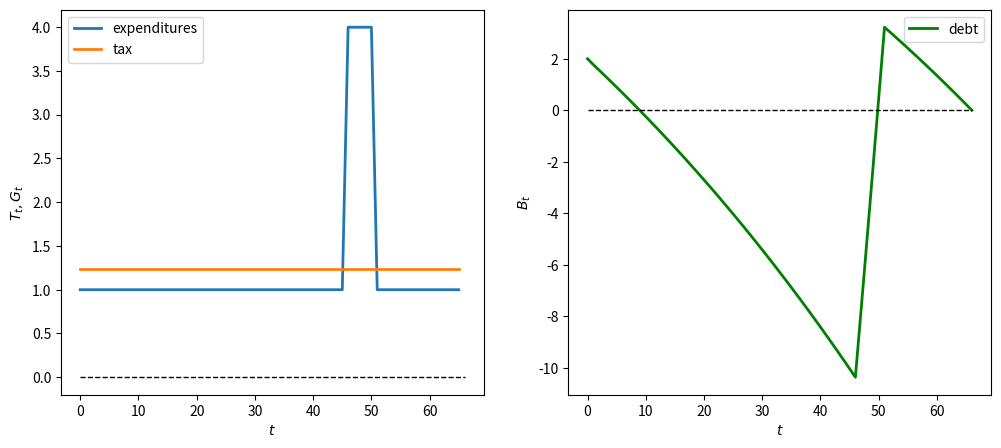
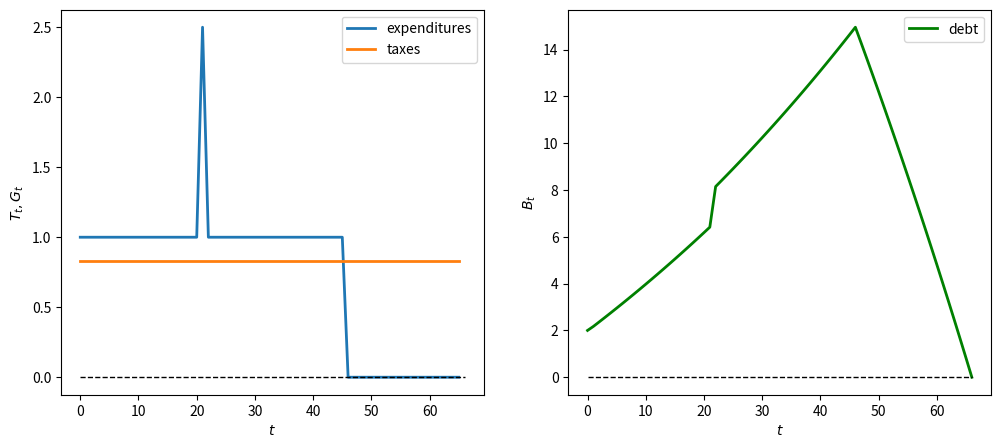
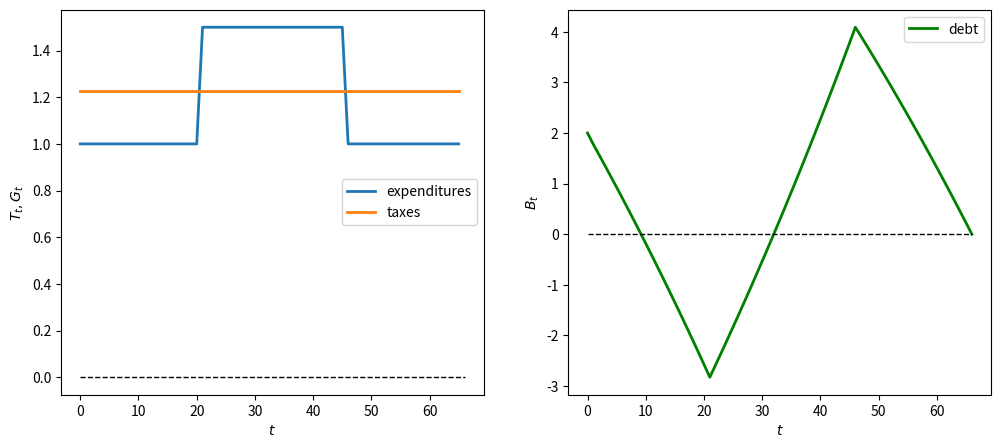
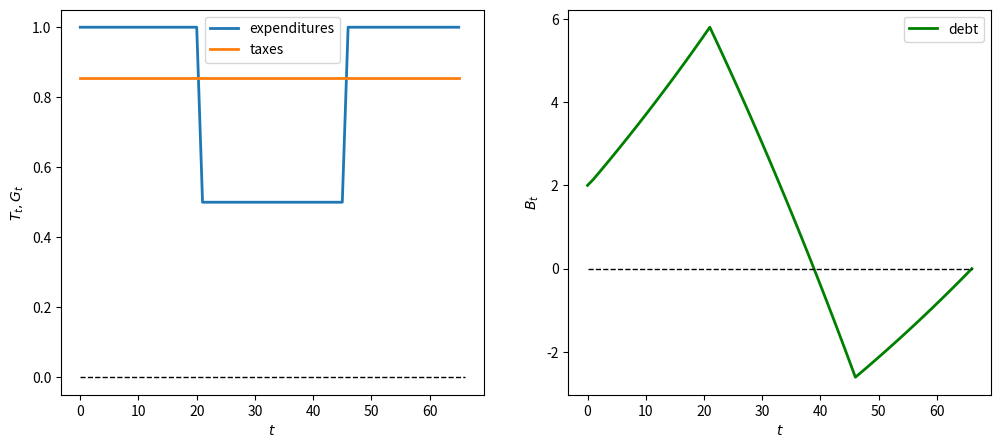
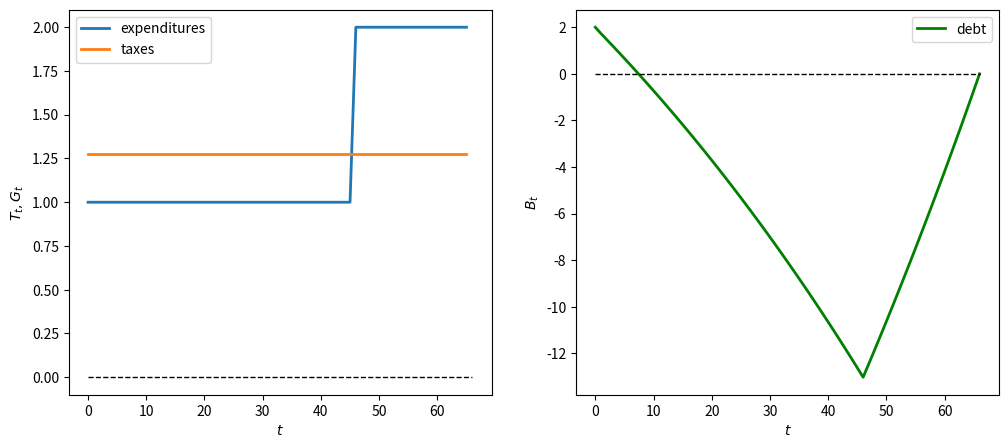
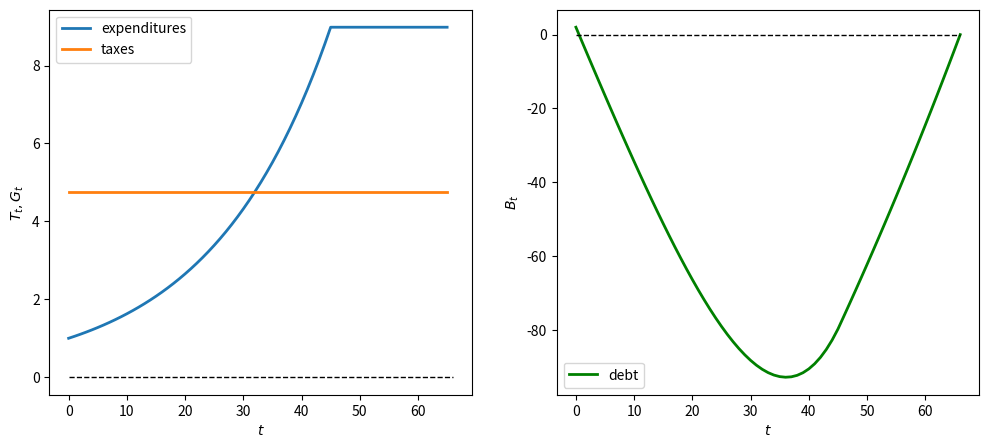
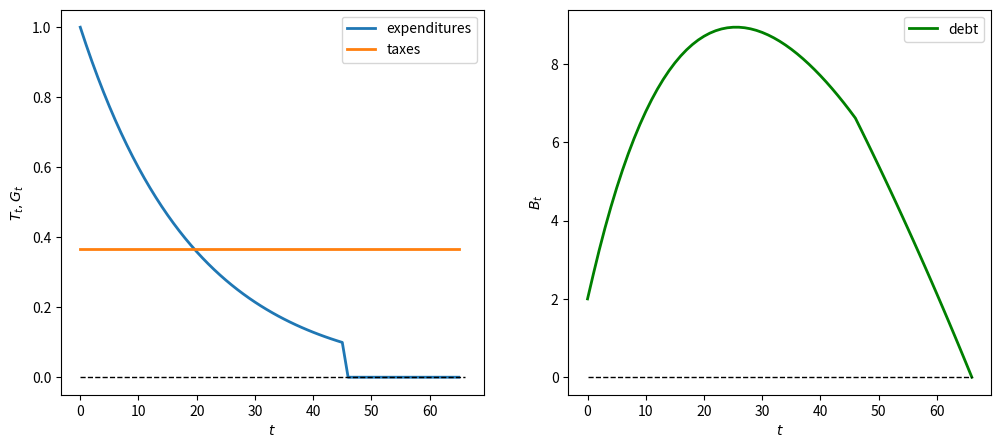
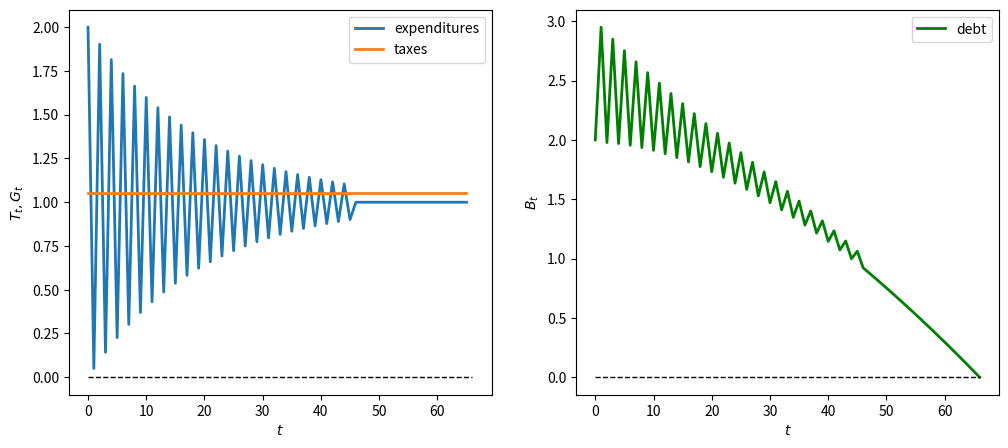
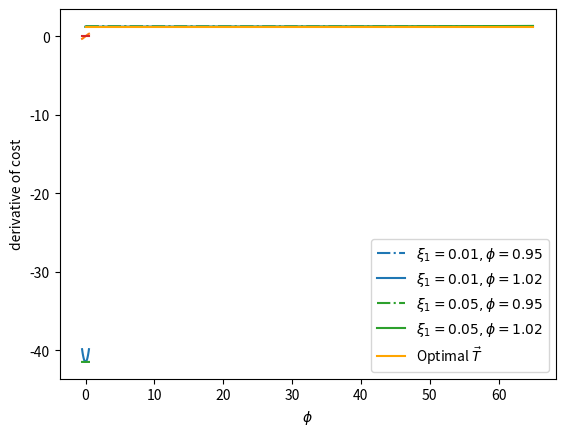

The script that saved these images, in order:
import numpy as np
import matplotlib.pyplot as plt
from collections import namedtuple

TaxSmoothing = namedtuple("TaxSmoothing", 
                        ["R", "g1", "g2", "β_seq", "S"])

def create_tax_smoothing_model(R=1.01, g1=1, g2=1/2, S=65):
    """
    Creates an instance of the tax smoothing model.
    """
    β = 1/R
    β_seq = np.array([β**i for i in range(S+1)])

    return TaxSmoothing(R, g1, g2, β_seq, S)

def compute_optimal(model, B0, G_seq):

    R, S = model.R, model.S

    # present value of government expenditures
    h0 = model.β_seq @ G_seq     # since β = 1/R

    # optimal constant tax rate
    T0 = (1 - 1/R) / (1 - (1/R)**(S+1)) * (B0 + h0)
    T_seq = T0*np.ones(S+1)

    A = np.diag(-R*np.ones(S), k=-1) + np.eye(S+1)
    b = G_seq - T_seq
    b[0] = b[0] + B0
    B_seq = np.linalg.inv(A) @ b
    B_seq = np.concatenate([[B0], B_seq])

    return T_seq, B_seq, h0

# Initial debt
B0 = 2     # initial government debt

# Government expenditure process
G_seq = np.concatenate([np.ones(46), 4*np.ones(5), np.ones(15)])
tax_model = create_tax_smoothing_model()
T_seq, B_seq, h0 = compute_optimal(tax_model, B0, G_seq)

print('check B_S+1=0:', 
      np.abs(B_seq[-1] - 0) <= 1e-8)

# Sequence length
S = tax_model.S

fig, axes = plt.subplots(1, 2, figsize=(12,5))

axes[0].plot(range(S+1), G_seq, label='expenditures', lw=2)
axes[0].plot(range(S+1), T_seq, label='tax', lw=2)
axes[1].plot(range(S+2), B_seq, label='debt', color='green', lw=2)
axes[0].set_ylabel(r'$T_t,G_t$')
axes[1].set_ylabel(r'$B_t$')

for ax in axes:
    ax.plot(range(S+2), np.zeros(S+2), '--', lw=1, color='black')
    ax.legend()
    ax.set_xlabel(r'$t$')

plt.show()

def cost(model, T_seq):
    β_seq, g1, g2 = model.β_seq, model.g1, model.g2
    cost_seq = g1 * T_seq - g2/2 * T_seq**2
    return - β_seq @ cost_seq

print('Cost:', cost(tax_model, T_seq))

def welfare(model, T_seq):
    return - cost(model, T_seq)

print('Welfare:', welfare(tax_model, T_seq))

def plot_ts(model,    # tax-smoothing model      
            B0,       # initial government debt
            G_seq     # government expenditure process
           ):
    
    # Compute optimal tax path
    T_seq, B_seq, h0 = compute_optimal(model, B0, G_seq)
    
    # Sequence length
    S = tax_model.S
    
    fig, axes = plt.subplots(1, 2, figsize=(12,5))
    
    axes[0].plot(range(S+1), G_seq, label='expenditures', lw=2)
    axes[0].plot(range(S+1), T_seq, label='taxes', lw=2)
    axes[1].plot(range(S+2), B_seq, label='debt', color='green', lw=2)
    axes[0].set_ylabel(r'$T_t,G_t$')
    axes[1].set_ylabel(r'$B_t$')
    
    for ax in axes:
        ax.plot(range(S+2), np.zeros(S+2), '--', lw=1, color='black')
        ax.legend()
        ax.set_xlabel(r'$t$')
    
    
    plt.show()

# Spending surge W_0 = 2.5
G_seq_pos = np.concatenate([np.ones(21), np.array([2.5]), 
np.ones(24), np.zeros(20)])

plot_ts(tax_model, B0, G_seq_pos)

# Positive temporary expenditure shift L = 0.5 when t >= 21
G_seq_pos = np.concatenate(
    [np.ones(21), 1.5*np.ones(25), np.ones(20)])

plot_ts(tax_model, B0, G_seq_pos)

# Negative temporary expenditure shift L = -0.5 when t >= 21
G_seq_neg = np.concatenate(
    [np.ones(21), .5*np.ones(25), np.ones(20)])

plot_ts(tax_model, B0, G_seq_neg)

# Delayed spending
G_seq_late = np.concatenate(
    [np.ones(46), 2*np.ones(20)])

plot_ts(tax_model, B0, G_seq_late)

# Geometric growth parameters where λ = 1.05
λ = 1.05
G_0 = 1
t_max = 46

# Generate geometric G sequence
geo_seq = λ ** np.arange(t_max) * G_0 
G_seq_geo = np.concatenate(
            [geo_seq, np.max(geo_seq)*np.ones(20)])

plot_ts(tax_model, B0, G_seq_geo)

λ = 0.95
geo_seq = λ ** np.arange(t_max) * G_0 
G_seq_geo = np.concatenate(
            [geo_seq, np.zeros(20)])

plot_ts(tax_model, B0, G_seq_geo)

λ = -0.95
geo_seq = λ ** np.arange(t_max) * G_0 + 1
G_seq_geo = np.concatenate(
            [geo_seq, np.ones(20)])

plot_ts(tax_model, B0, G_seq_geo)

def compute_variation(model, ξ1, ϕ, B0, G_seq, verbose=1):
    R, S, β_seq = model.R, model.S, model.β_seq

    ξ0 = ξ1*((1 - 1/R) / (1 - (1/R)**(S+1))) * ((1 - (ϕ/R)**(S+1)) / (1 - ϕ/R))
    v_seq = np.array([(ξ1*ϕ**t - ξ0) for t in range(S+1)])
    
    if verbose == 1:
        print('check feasible:', np.isclose(β_seq @ v_seq, 0))     

    T_opt, _, _ = compute_optimal(model, B0, G_seq)
    Tvar_seq = T_opt + v_seq

    return Tvar_seq

fig, ax = plt.subplots()
ξ1s = [.01, .05]
ϕs= [.95, 1.02]
colors = {.01: 'tab:blue', .05: 'tab:green'}
params = np.array(np.meshgrid(ξ1s, ϕs)).T.reshape(-1, 2)
wel_opt = welfare(tax_model, T_seq)

for i, param in enumerate(params):
    ξ1, ϕ = param
    print(f'variation {i}: ξ1={ξ1}, ϕ={ϕ}')

    Tvar_seq = compute_variation(model=tax_model, 
                                 ξ1=ξ1, ϕ=ϕ, B0=B0, 
                                 G_seq=G_seq)
    print(f'welfare={welfare(tax_model, Tvar_seq)}')
    print(f'welfare < optimal: {welfare(tax_model, Tvar_seq) < wel_opt}')
    print('-'*64)

    if i % 2 == 0:
        ls = '-.'
    else: 
        ls = '-'  
    ax.plot(range(S+1), Tvar_seq, ls=ls, 
            color=colors[ξ1], 
            label=fr'$\xi_1 = {ξ1}, \phi = {ϕ}$')

plt.plot(range(S+1), T_seq, 
         color='orange', label=r'Optimal $\vec{T}$ ')

plt.legend()
plt.xlabel(r'$t$')
plt.ylabel(r'$T_t$')
plt.show()

def cost_rel(ξ1, ϕ):
    """
    Compute cost of variation sequence 
    for given ϕ, ξ1 with a tax-smoothing model
    """
    
    Tvar_seq = compute_variation(tax_model, ξ1=ξ1, 
                                 ϕ=ϕ, B0=B0, 
                                 G_seq=G_seq, 
                                 verbose=0)
    return cost(tax_model, Tvar_seq)

# Vectorize the function to allow array input
cost_vec = np.vectorize(cost_rel)

ξ1_arr = np.linspace(-0.5, 0.5, 20)

plt.plot(ξ1_arr, cost_vec(ξ1_arr, 1.02))
plt.ylabel('cost')
plt.xlabel(r'$\xi_1$')
plt.show()

cost_grad = cost_vec(ξ1_arr, 1.02)
cost_grad = np.gradient(cost_grad)
plt.plot(ξ1_arr, cost_grad)
plt.ylabel('derivative of cost')
plt.xlabel(r'$\xi_1$')
plt.show()

ϕ_arr = np.linspace(-0.5, 0.5, 20)

plt.plot(ξ1_arr, cost_vec(0.05, ϕ_arr))
plt.ylabel('cost')
plt.xlabel(r'$\phi$')
plt.show()

cost_grad = cost_vec(0.05, ϕ_arr)
cost_grad = np.gradient(cost_grad)
plt.plot(ξ1_arr, cost_grad)
plt.ylabel('derivative of cost')
plt.xlabel(r'$\phi$')
plt.show()